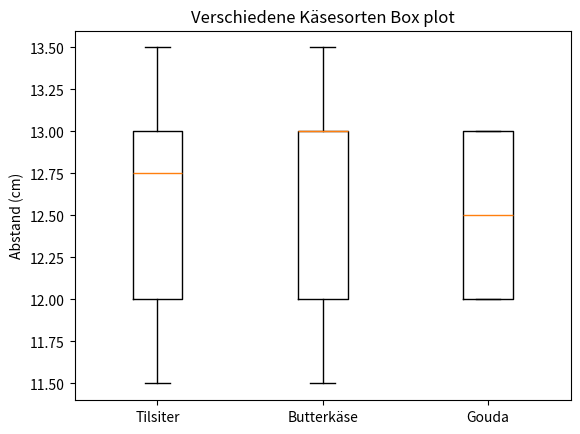
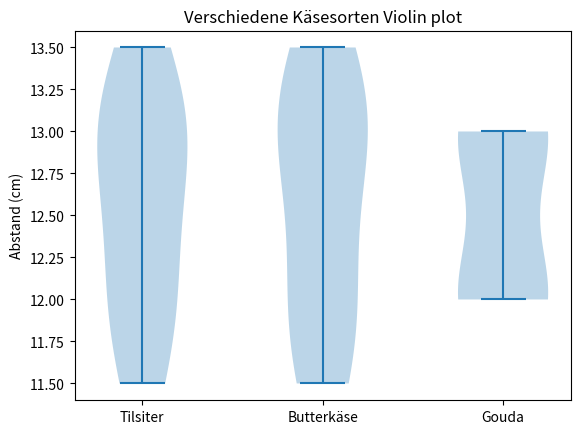
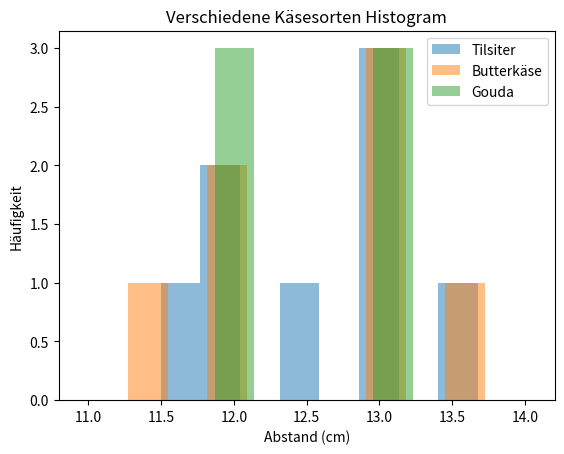

These charts were generated, in order, by the following Python code:
import matplotlib.pyplot as plt
import scipy.stats as stats
import numpy as np

measurements_tilsiter = [12.0, 12.5, 13.0, 13.0, 13.0, 13.5, 11.5, 12.0]
measurements_butterkase = [12.0, 12.0, 13.0, 13.5, 11.5, 13.0, 13.0]
measurements_gouda = [12.0, 13.0, 13.0, 12.0, 12.0, 13.0]

# Box plot
plt.boxplot([measurements_tilsiter, measurements_butterkase, measurements_gouda], labels=['Tilsiter', 'Butterkäse', 'Gouda'])
plt.title('Verschiedene Käsesorten Box plot')
plt.ylabel('Abstand (cm)')
plt.savefig('experiment-4-box.png', dpi=300)

# Violin plot
plt.figure()
plt.violinplot([measurements_tilsiter, measurements_butterkase, measurements_gouda])
plt.xticks([1, 2, 3], ['Tilsiter', 'Butterkäse', 'Gouda'])
plt.title('Verschiedene Käsesorten Violin plot')
plt.ylabel('Abstand (cm)')
plt.savefig('experiment-4-violin.png', dpi=300)

# Histogram
bin_edges_tilsiter = np.linspace(11, 14, 12) - 0.05  # offset to visualize overlap
bin_edges_butterkase = np.linspace(11, 14, 12)
bin_edges_gouda = np.linspace(11, 14, 12) + 0.05

plt.figure()
plt.hist(measurements_tilsiter, bins=bin_edges_tilsiter, alpha=0.5, label='Tilsiter')
plt.hist(measurements_butterkase, bins=bin_edges_butterkase, alpha=0.5, label='Butterkäse')
plt.hist(measurements_gouda, bins=bin_edges_gouda, alpha=0.5, label='Gouda')
plt.xlabel('Abstand (cm)')
plt.ylabel('Häufigkeit')
plt.title('Verschiedene Käsesorten Histogram')
plt.legend()
plt.savefig('experiment-4-histogram.png', dpi=300)

# Performing an ANOVA test to compare the three groups
f_statistic, p_value = stats.f_oneway(measurements_tilsiter, measurements_butterkase, measurements_gouda)  # 0.02, 0.98

print(f"F-statistic: {f_statistic}")
print(f"P-value: {p_value}")